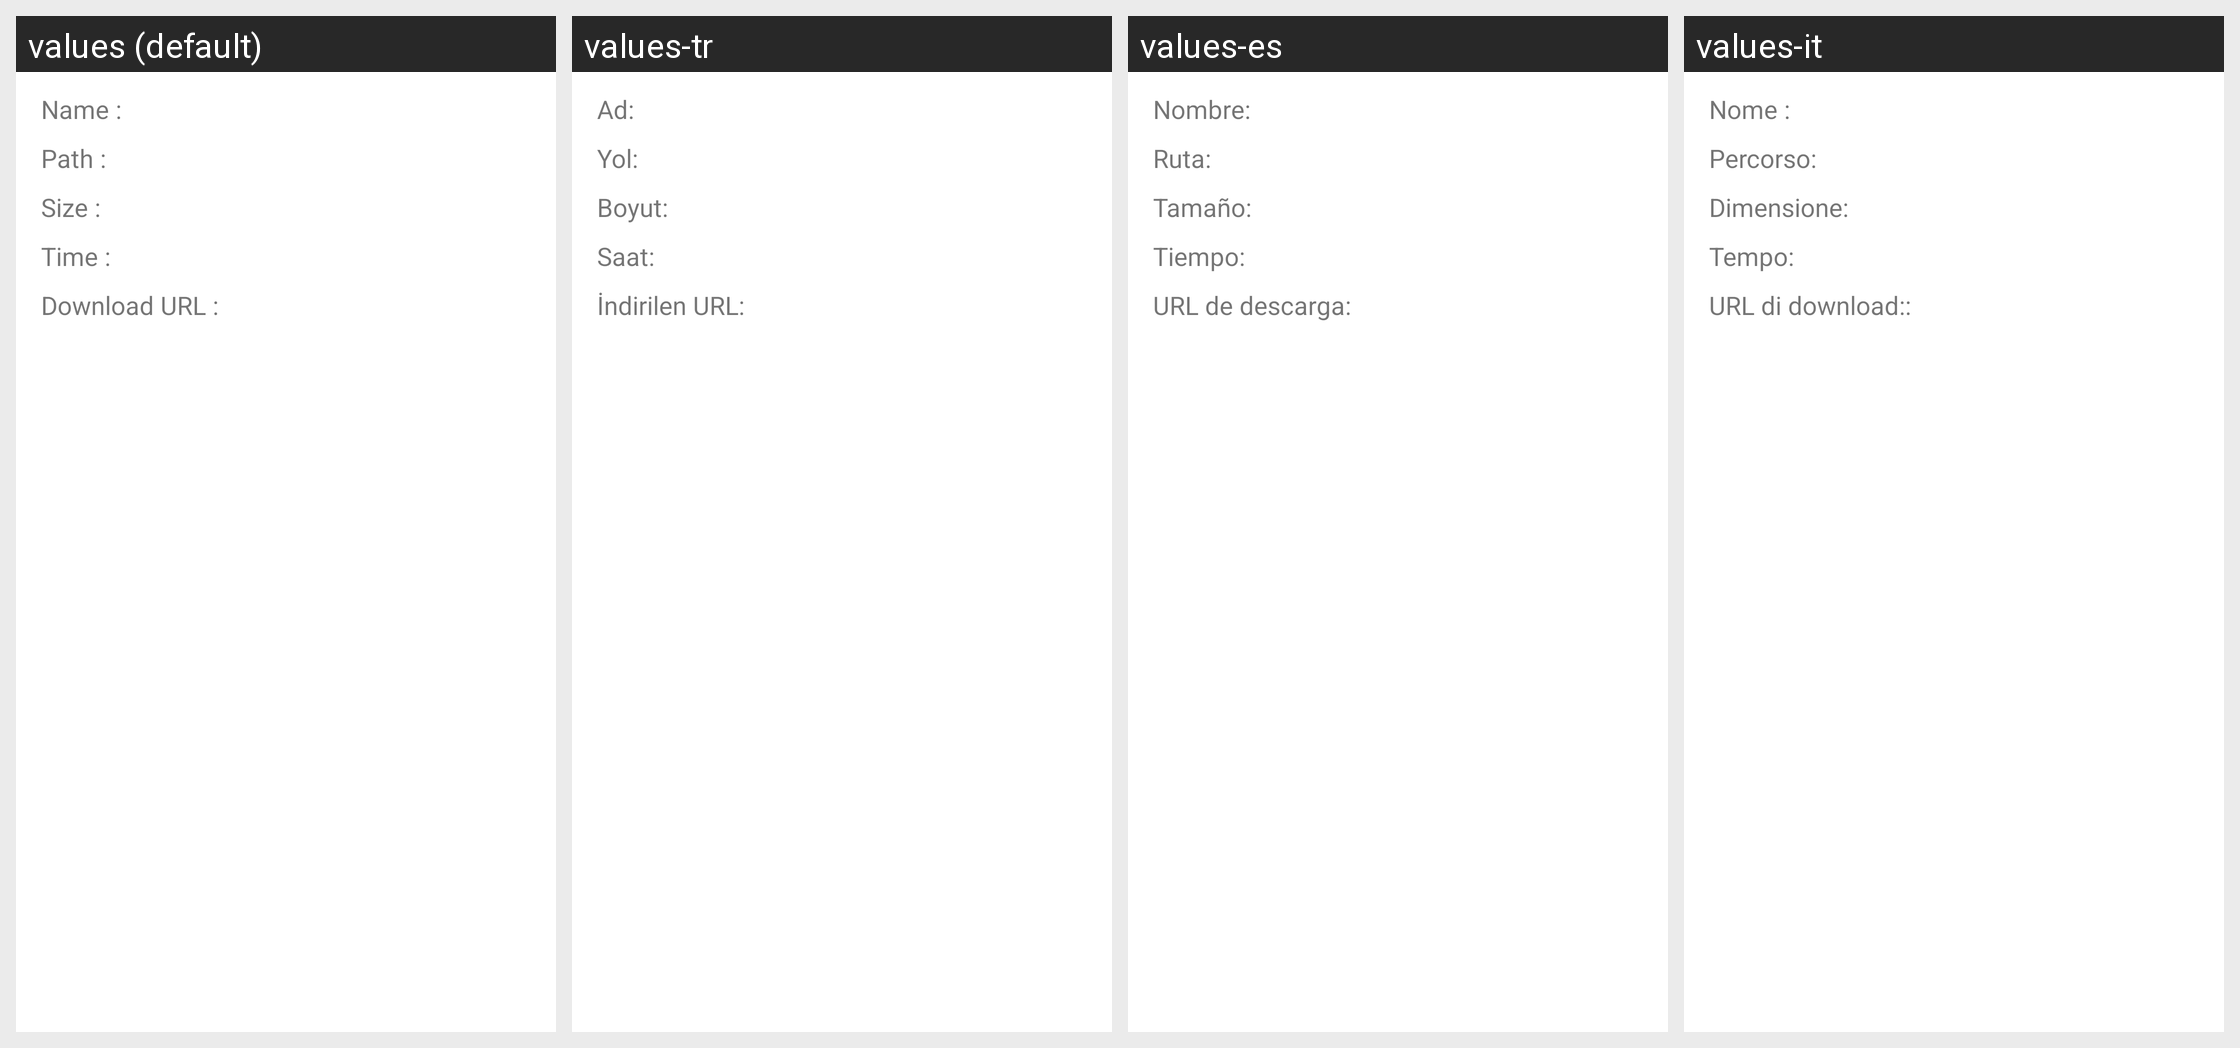

The same Android screen rendered under several of its app's locales, left to right. List the strings drawn on it with the default value and each locale's translation.
Android screen res/layout/downloaded_file_detail_dialog.xml rendered under 4 locales, left to right: values (default), values-tr, values-es, values-it. Device: Nexus 5 (rendered at 1080×1920; each locale shown at half size, 540×960, under a caption strip naming it); theme Theme.MaterialComponents.DayNight.NoActionBar.
Other locales in the repository, not shown: values-ar, values-cs, values-da, values-de, values-el, values-en, values-fa, values-fr, values-hi, values-hu, values-in, values-ja, values-ko, values-ms, values-nl, values-pl, values-pt, values-ru, values-th, values-vi, values-zh, values-zh-rCN, values-zh-rTW.
Strings drawn on this screen, with the default value and each locale's value (text and hints the layout hard-codes, and strings that could not be matched under every locale, appear in the picture but are not listed):

file_detail_name
  values: Name :
  values-tr: Ad:
  values-es: Nombre:
  values-it: Nome :

file_detail_path
  values: Path :
  values-tr: Yol:
  values-es: Ruta:
  values-it: Percorso:

file_detail_size
  values: Size :
  values-tr: Boyut:
  values-es: Tamaño:
  values-it: Dimensione:

file_detail_time
  values: Time :
  values-tr: Saat:
  values-es: Tiempo:
  values-it: Tempo:

file_detail_url
  values: Download URL :
  values-tr: İndirilen URL:
  values-es: URL de descarga:
  values-it: URL di download::
